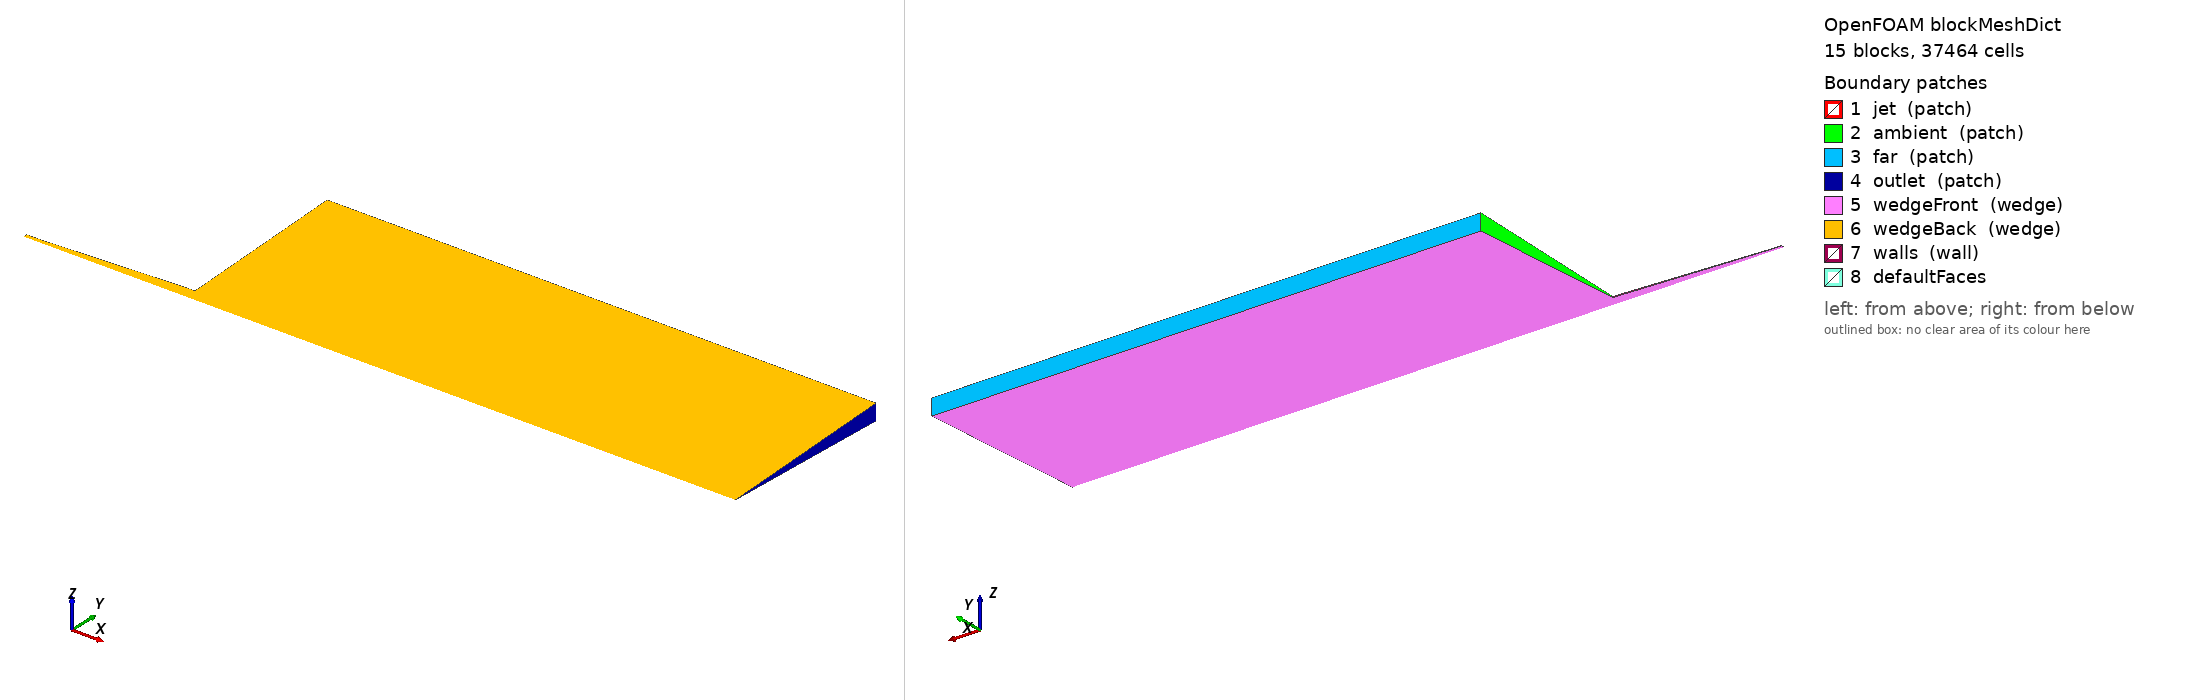

OpenFOAM case: the mesh blockMesh builds from blockMeshDict, 15 block(s), 37464 cells. Boundary patches (legend numbers): 1 jet (patch), 2 ambient (patch), 3 far (patch), 4 outlet (patch), 5 wedgeFront (wedge), 6 wedgeBack (wedge), 7 walls (wall), 8 defaultFaces. Left view from above one corner, right view from below the opposite corner. Boundary conditions: 0 field file(s) under 0/; 0 of 8 drawn patches have an entry in a shipped field file.

=== system/blockMeshDict ===
FoamFile
{ version 2.0; format ascii; class dictionary; object blockMeshDict; }
convertToMeters 1;
vertices (
(0 0 -0)
(0.05 0 -0)
(0.05 0.011988578659 -0.000523432648384)
(0 0.011988578659 -0.000523432648384)
(0.05 0.011988578659 0.000523432648384)
(0 0.011988578659 0.000523432648384)
(0.05 0.0319695430906 -0.00139582039569)
(0 0.0319695430906 -0.00139582039569)
(0.05 0.0319695430906 0.00139582039569)
(0 0.0319695430906 0.00139582039569)
(0.05 0.0799238577265 -0.00348955098923)
(0 0.0799238577265 -0.00348955098923)
(0.05 0.0799238577265 0.00348955098923)
(0 0.0799238577265 0.00348955098923)
(0.05 0.199809644316 -0.00872387747307)
(0 0.199809644316 -0.00872387747307)
(0.05 0.199809644316 0.00872387747307)
(0 0.199809644316 0.00872387747307)
(0.2 0 -0)
(0.2 0.011988578659 -0.000523432648384)
(0.2 0.011988578659 0.000523432648384)
(0.2 0.0319695430906 -0.00139582039569)
(0.2 0.0319695430906 0.00139582039569)
(0.2 0.0799238577265 -0.00348955098923)
(0.2 0.0799238577265 0.00348955098923)
(0.2 0.199809644316 -0.00872387747307)
(0.2 0.199809644316 0.00872387747307)
(0.6 0 -0)
(0.6 0.011988578659 -0.000523432648384)
(0.6 0.011988578659 0.000523432648384)
(0.6 0.0319695430906 -0.00139582039569)
(0.6 0.0319695430906 0.00139582039569)
(0.6 0.0799238577265 -0.00348955098923)
(0.6 0.0799238577265 0.00348955098923)
(0.6 0.199809644316 -0.00872387747307)
(0.6 0.199809644316 0.00872387747307)
(-0.177649093502 0 -0)
(-0.162649093502 0 -0)
(-0.162649093502 0.00399619288633 -0.000174477549461)
(-0.177649093502 0.00399619288633 -0.000174477549461)
(-0.162649093502 0.00399619288633 0.000174477549461)
(-0.177649093502 0.00399619288633 0.000174477549461)
(-0.01 0 -0)
(-0.01 0.011988578659 -0.000523432648384)
(-0.01 0.011988578659 0.000523432648384)
);
blocks (
hex (0 1 2 3 0 1 4 5) (60 21 1) simpleGrading (1 1 1)
hex (3 2 6 7 5 4 8 9) (60 37 1) simpleGrading (1 2 1)
hex (7 6 10 11 9 8 12 13) (60 32 1) simpleGrading (1 1.5 1)
hex (11 10 14 15 13 12 16 17) (60 29 1) simpleGrading (1 2 1)
hex (1 18 19 2 1 18 20 4) (113 21 1) simpleGrading (1 1 1)
hex (2 19 21 6 4 20 22 8) (113 37 1) simpleGrading (1 2 1)
hex (6 21 23 10 8 22 24 12) (113 32 1) simpleGrading (1 1.5 1)
hex (10 23 25 14 12 24 26 16) (113 29 1) simpleGrading (1 2 1)
hex (18 27 28 19 18 27 29 20) (100 21 1) simpleGrading (3 1 1)
hex (19 28 30 21 20 29 31 22) (100 37 1) simpleGrading (3 2 1)
hex (21 30 32 23 22 31 33 24) (100 32 1) simpleGrading (3 1.5 1)
hex (23 32 34 25 24 33 35 26) (100 29 1) simpleGrading (3 2 1)
hex (36 37 38 39 36 37 40 41) (20 21 1) simpleGrading (1 1 1)
hex (37 42 43 38 37 42 44 40) (204 21 1) simpleGrading (1 1 1)
hex (42 0 3 43 42 0 5 44) (13 21 1) simpleGrading (1 1 1)
);
edges ();
boundary (
jet { type patch; faces ((36 36 41 39)); }
ambient { type patch; faces ((3 5 9 7) (7 9 13 11) (11 13 17 15)); }
far { type patch; faces ((15 17 16 14) (14 16 26 25) (25 26 35 34)); }
outlet { type patch; faces ((27 28 29 27) (28 30 31 29) (30 32 33 31) (32 34 35 33)); }
wedgeFront { type wedge; faces ((0 3 2 1) (3 7 6 2) (7 11 10 6) (11 15 14 10) (1 2 19 18) (2 6 21 19) (6 10 23 21) (10 14 25 23) (18 19 28 27) (19 21 30 28) (21 23 32 30) (23 25 34 32) (36 39 38 37) (37 38 43 42) (42 43 3 0)); }
wedgeBack { type wedge; faces ((0 1 4 5) (5 4 8 9) (9 8 12 13) (13 12 16 17) (1 18 20 4) (4 20 22 8) (8 22 24 12) (12 24 26 16) (18 27 29 20) (20 29 31 22) (22 31 33 24) (24 33 35 26) (36 37 40 41) (37 42 44 40) (42 0 5 44)); }
walls { type wall; faces ((39 41 40 38) (38 40 44 43) (43 44 5 3)); }
); mergePatchPairs ();
